Run: headless pygame with SDL's dummy video driver; simulated clock (each Clock.tick advances the game by its frame time, no real sleeping); random seed 0; keys injected as events and as key.get_pressed() state; mouse plan: one left click at the window centre at the start of phase 2, then a move to the lower-right quarter at the start of phase 3; restart key SPACE tapped at the start of phases 3 and 4.
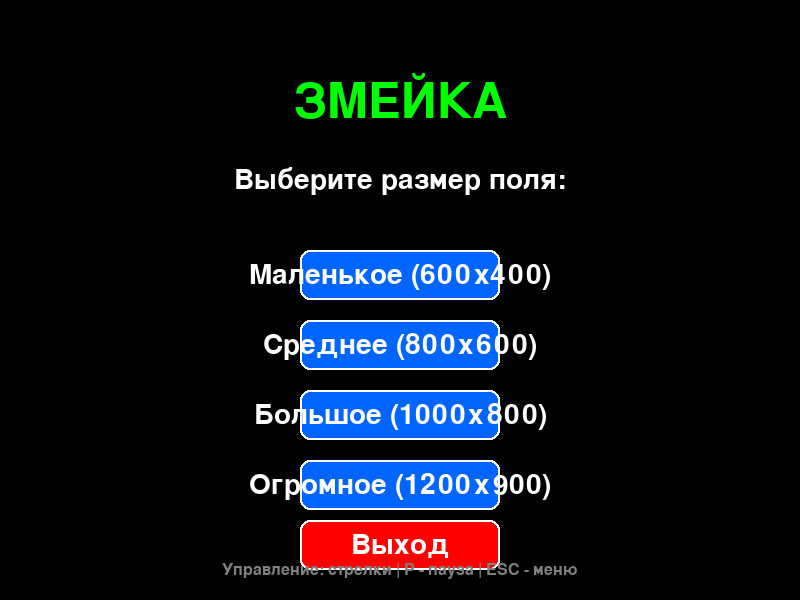
Frame 1 of 4 · flips 1–60 · no input
Frame 2 of 4 · flips 61–180 · clicked the window centre · tapped SPACE, RETURN · held RIGHT (→), D · screen unchanged from frame 1, image omitted
Frame 3 of 4 · flips 181–300 · moved the mouse to the lower-right quarter · tapped SPACE · held DOWN (↓), S · screen unchanged from frame 2, image omitted
Frame 4 of 4 · flips 301–420 · tapped SPACE · held LEFT (←), A, UP (↑), W · screen unchanged from frame 3, image omitted

The pygame program that drew these frames:

import pygame
import random
import sys

# Инициализация Pygame
pygame.init()

# Базовые константы
BASE_WIDTH = 800
BASE_HEIGHT = 600
CELL_SIZE = 20
FPS = 10

# Цвета
BLACK = (0, 0, 0)
WHITE = (255, 255, 255)
RED = (255, 0, 0)
GREEN = (0, 255, 0)
DARK_GREEN = (0, 200, 0)
GRAY = (128, 128, 128)
BLUE = (0, 100, 255)
LIGHT_BLUE = (100, 150, 255)
YELLOW = (255, 255, 0)

# Направления
UP = (0, -1)
DOWN = (0, 1)
LEFT = (-1, 0)
RIGHT = (1, 0)

# Варианты размеров поля
FIELD_SIZES = {
    "Маленькое": (600, 400),
    "Среднее": (800, 600),
    "Большое": (1000, 800),
    "Огромное": (1200, 900)
}

class Button:
    def __init__(self, x, y, width, height, text, color, hover_color, text_color=WHITE):
        self.rect = pygame.Rect(x, y, width, height)
        self.text = text
        self.color = color
        self.hover_color = hover_color
        self.text_color = text_color
        self.is_hovered = False
        
    def draw(self, screen, font):
        color = self.hover_color if self.is_hovered else self.color
        pygame.draw.rect(screen, color, self.rect, border_radius=10)
        pygame.draw.rect(screen, WHITE, self.rect, 2, border_radius=10)
        
        text_surface = font.render(self.text, True, self.text_color)
        text_rect = text_surface.get_rect(center=self.rect.center)
        screen.blit(text_surface, text_rect)
        
    def check_hover(self, mouse_pos):
        self.is_hovered = self.rect.collidepoint(mouse_pos)
        return self.is_hovered
        
    def is_clicked(self, mouse_pos, mouse_click):
        return self.rect.collidepoint(mouse_pos) and mouse_click

class Snake:
    def __init__(self, window_width, window_height):
        self.window_width = window_width
        self.window_height = window_height
        # Начальная позиция змейки
        self.body = [
            [window_width // 2, window_height // 2],
            [window_width // 2 - CELL_SIZE, window_height // 2],
            [window_width // 2 - 2 * CELL_SIZE, window_height // 2]
        ]
        self.direction = RIGHT
        self.grow = False
        
    def move(self):
        head = self.body[0].copy()
        
        # Перемещаем голову
        head[0] += self.direction[0] * CELL_SIZE
        head[1] += self.direction[1] * CELL_SIZE
        
        # Вставляем новую голову
        self.body.insert(0, head)
        
        # Удаляем хвост если не нужно расти
        if not self.grow:
            self.body.pop()
        else:
            self.grow = False
            
    def change_direction(self, new_direction):
        # Запрещаем разворот на 180 градусов
        if (new_direction[0] != -self.direction[0] and 
            new_direction[1] != -self.direction[1]):
            self.direction = new_direction
            
    def check_collision(self):
        head = self.body[0]
        
        # Проверка столкновения со стенами
        if (head[0] < 0 or head[0] >= self.window_width or
            head[1] < 0 or head[1] >= self.window_height):
            return True
            
        # Проверка столкновения с собственным телом
        for segment in self.body[1:]:
            if head[0] == segment[0] and head[1] == segment[1]:
                return True
                
        return False
        
    def draw(self, screen):
        for i, segment in enumerate(self.body):
            # Голова немного светлее
            color = GREEN if i == 0 else DARK_GREEN
            pygame.draw.rect(screen, color, 
                           (segment[0], segment[1], CELL_SIZE, CELL_SIZE))
            # Контур сегментов
            pygame.draw.rect(screen, BLACK, 
                           (segment[0], segment[1], CELL_SIZE, CELL_SIZE), 1)

class Food:
    def __init__(self, window_width, window_height):
        self.window_width = window_width
        self.window_height = window_height
        self.position = [0, 0]
        self.spawn()
        
    def spawn(self):
        # Создаем еду в случайной позиции
        self.position[0] = random.randrange(0, self.window_width, CELL_SIZE)
        self.position[1] = random.randrange(0, self.window_height, CELL_SIZE)
        
    def draw(self, screen):
        # Рисуем еду как яблоко
        center = (self.position[0] + CELL_SIZE // 2, self.position[1] + CELL_SIZE // 2)
        pygame.draw.circle(screen, RED, center, CELL_SIZE // 2 - 2)
        pygame.draw.circle(screen, BLACK, center, CELL_SIZE // 2 - 2, 1)
        # Листик
        leaf_pos = (center[0], center[1] - CELL_SIZE // 2 + 2)
        pygame.draw.circle(screen, DARK_GREEN, leaf_pos, 4)

class Game:
    def __init__(self, window_width, window_height):
        self.window_width = window_width
        self.window_height = window_height
        self.screen = pygame.display.set_mode((window_width, window_height))
        self.clock = pygame.time.Clock()
        self.font = pygame.font.Font(None, 36)
        self.small_font = pygame.font.Font(None, 24)
        self.large_font = pygame.font.Font(None, 48)
        self.reset_game()
        
    def reset_game(self):
        self.snake = Snake(self.window_width, self.window_height)
        self.food = Food(self.window_width, self.window_height)
        self.score = 0
        self.game_over = False
        self.paused = False
        self.won = False
        
    def handle_events(self):
        for event in pygame.event.get():
            if event.type == pygame.QUIT:
                return "quit"
                
            if event.type == pygame.KEYDOWN:
                if self.game_over or self.won:
                    if event.key == pygame.K_SPACE:
                        self.reset_game()
                    elif event.key == pygame.K_ESCAPE:
                        return "menu"
                else:
                    if event.key == pygame.K_UP:
                        self.snake.change_direction(UP)
                    elif event.key == pygame.K_DOWN:
                        self.snake.change_direction(DOWN)
                    elif event.key == pygame.K_LEFT:
                        self.snake.change_direction(LEFT)
                    elif event.key == pygame.K_RIGHT:
                        self.snake.change_direction(RIGHT)
                    elif event.key == pygame.K_p:
                        self.paused = not self.paused
                    elif event.key == pygame.K_ESCAPE:
                        return "menu"
                        
        return "continue"
        
    def update(self):
        if self.game_over or self.paused or self.won:
            return
            
        self.snake.move()
        
        # Проверка съедания еды
        if (self.snake.body[0][0] == self.food.position[0] and 
            self.snake.body[0][1] == self.food.position[1]):
            self.snake.grow = True
            self.score += 10
            self.food.spawn()
            
            # Проверяем, не появилась ли еда на змейке
            while self.food.position in self.snake.body:
                self.food.spawn()
                
            # Проверка на победу (змейка заполнила все поле)
            if len(self.snake.body) >= (self.window_width // CELL_SIZE) * (self.window_height // CELL_SIZE):
                self.won = True
        
        # Проверка столкновений
        if self.snake.check_collision():
            self.game_over = True
            
    def draw_grid(self):
        for x in range(0, self.window_width, CELL_SIZE):
            pygame.draw.line(self.screen, GRAY, (x, 0), (x, self.window_height), 1)
        for y in range(0, self.window_height, CELL_SIZE):
            pygame.draw.line(self.screen, GRAY, (0, y), (self.window_width, y), 1)
            
    def draw(self):
        self.screen.fill(BLACK)
        self.draw_grid()
        
        self.snake.draw(self.screen)
        self.food.draw(self.screen)
        
        # Отображение счета и размера поля
        score_text = self.font.render(f"Счет: {self.score}", True, WHITE)
        self.screen.blit(score_text, (10, 10))
        
        size_text = self.small_font.render(f"Поле: {self.window_width}x{self.window_height}", True, WHITE)
        self.screen.blit(size_text, (10, 50))
        
        # Сообщения о состоянии игры
        if self.paused and not self.game_over and not self.won:
            pause_text = self.large_font.render("ПАУЗА", True, YELLOW)
            text_rect = pause_text.get_rect(center=(self.window_width//2, self.window_height//2))
            self.screen.blit(pause_text, text_rect)
            
            continue_text = self.small_font.render("Нажмите P для продолжения", True, WHITE)
            continue_rect = continue_text.get_rect(center=(self.window_width//2, self.window_height//2 + 50))
            self.screen.blit(continue_text, continue_rect)
            
        if self.game_over:
            # Затемнение экрана
            overlay = pygame.Surface((self.window_width, self.window_height))
            overlay.set_alpha(180)
            overlay.fill(BLACK)
            self.screen.blit(overlay, (0, 0))
            
            game_over_text = self.large_font.render("ИГРА ОКОНЧЕНА!", True, RED)
            text_rect = game_over_text.get_rect(center=(self.window_width//2, self.window_height//2 - 40))
            self.screen.blit(game_over_text, text_rect)
            
            final_score_text = self.font.render(f"Финальный счет: {self.score}", True, WHITE)
            score_rect = final_score_text.get_rect(center=(self.window_width//2, self.window_height//2))
            self.screen.blit(final_score_text, score_rect)
            
            restart_text = self.small_font.render("ПРОБЕЛ - новая игра | ESC - меню", True, WHITE)
            restart_rect = restart_text.get_rect(center=(self.window_width//2, self.window_height//2 + 50))
            self.screen.blit(restart_text, restart_rect)
            
        if self.won:
            # Затемнение экрана
            overlay = pygame.Surface((self.window_width, self.window_height))
            overlay.set_alpha(180)
            overlay.fill(BLACK)
            self.screen.blit(overlay, (0, 0))
            
            win_text = self.large_font.render("ПОБЕДА!", True, YELLOW)
            text_rect = win_text.get_rect(center=(self.window_width//2, self.window_height//2 - 40))
            self.screen.blit(win_text, text_rect)
            
            final_score_text = self.font.render(f"Ваш счет: {self.score}", True, WHITE)
            score_rect = final_score_text.get_rect(center=(self.window_width//2, self.window_height//2))
            self.screen.blit(final_score_text, score_rect)
            
            restart_text = self.small_font.render("ПРОБЕЛ - новая игра | ESC - меню", True, WHITE)
            restart_rect = restart_text.get_rect(center=(self.window_width//2, self.window_height//2 + 50))
            self.screen.blit(restart_text, restart_rect)
        
        pygame.display.flip()
        
    def run(self):
        running = True
        while running:
            action = self.handle_events()
            if action == "quit":
                return "quit"
            elif action == "menu":
                return "menu"
                
            self.update()
            self.draw()
            self.clock.tick(FPS)
            
        return "quit"

class MainMenu:
    def __init__(self):
        self.screen = pygame.display.set_mode((BASE_WIDTH, BASE_HEIGHT))
        pygame.display.set_caption("Змейка - Главное меню")
        self.clock = pygame.time.Clock()
        
        # Шрифты
        self.title_font = pygame.font.Font(None, 72)
        self.button_font = pygame.font.Font(None, 42)
        self.info_font = pygame.font.Font(None, 24)
        
        # Создаем кнопки выбора размера
        button_width = 200
        button_height = 50
        start_y = 250
        spacing = 70
        
        self.size_buttons = {}
        for i, (size_name, size) in enumerate(FIELD_SIZES.items()):
            x = BASE_WIDTH // 2 - button_width // 2
            y = start_y + i * spacing
            self.size_buttons[size_name] = Button(
                x, y, button_width, button_height,
                f"{size_name} ({size[0]}x{size[1]})",
                BLUE, LIGHT_BLUE
            )
            
        # Кнопка выхода
        self.quit_button = Button(
            BASE_WIDTH // 2 - 100, BASE_HEIGHT - 80,
            200, 50, "Выход", RED, (255, 100, 100)
        )
        
        self.selected_size = None
        
    def draw(self):
        self.screen.fill(BLACK)
        
        # Заголовок
        title_text = self.title_font.render("ЗМЕЙКА", True, GREEN)
        title_rect = title_text.get_rect(center=(BASE_WIDTH // 2, 100))
        self.screen.blit(title_text, title_rect)
        
        # Подзаголовок
        subtitle_text = self.button_font.render("Выберите размер поля:", True, WHITE)
        subtitle_rect = subtitle_text.get_rect(center=(BASE_WIDTH // 2, 180))
        self.screen.blit(subtitle_text, subtitle_rect)
        
        # Рисуем кнопки
        mouse_pos = pygame.mouse.get_pos()
        for button in self.size_buttons.values():
            button.check_hover(mouse_pos)
            button.draw(self.screen, self.button_font)
            
        self.quit_button.check_hover(mouse_pos)
        self.quit_button.draw(self.screen, self.button_font)
        
        # Инструкция
        info_text = self.info_font.render("Управление: стрелки | P - пауза | ESC - меню", True, GRAY)
        info_rect = info_text.get_rect(center=(BASE_WIDTH // 2, BASE_HEIGHT - 30))
        self.screen.blit(info_text, info_rect)
        
        pygame.display.flip()
        
    def run(self):
        while True:
            mouse_click = False
            for event in pygame.event.get():
                if event.type == pygame.QUIT:
                    return "quit", None
                if event.type == pygame.MOUSEBUTTONDOWN:
                    if event.button == 1:
                        mouse_click = True
                        
            mouse_pos = pygame.mouse.get_pos()
            
            # Проверяем нажатия на кнопки
            for size_name, button in self.size_buttons.items():
                if button.is_clicked(mouse_pos, mouse_click):
                    return "start_game", FIELD_SIZES[size_name]
                    
            if self.quit_button.is_clicked(mouse_pos, mouse_click):
                return "quit", None
                
            self.draw()
            self.clock.tick(FPS)

def main():
    while True:
        # Показываем главное меню
        menu = MainMenu()
        action, field_size = menu.run()
        
        if action == "quit":
            break
        elif action == "start_game" and field_size:
            # Запускаем игру с выбранным размером поля
            game = Game(field_size[0], field_size[1])
            pygame.display.set_caption(f"Змейка - Поле {field_size[0]}x{field_size[1]}")
            game_result = game.run()
            
            if game_result == "quit":
                break
            # Если вернулись в меню, продолжаем цикл
    
    pygame.quit()
    sys.exit()

if __name__ == "__main__":
    main()
